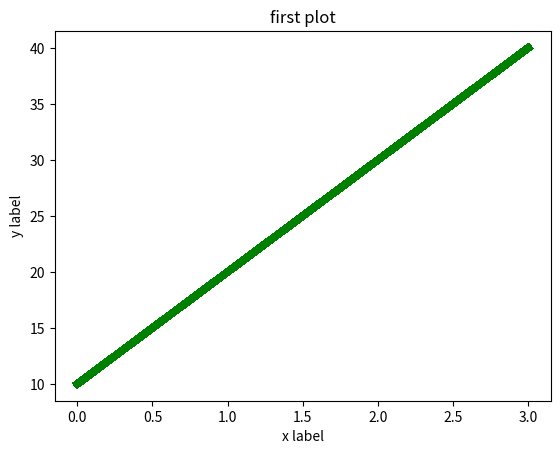

Here is the Python script that generated this plot:
import matplotlib.pyplot as plt
plt.plot([10,20,30,40],"g",antialiased=False,linewidth=5)  #True=smoothen plot,Flase=not
plt.xlabel("x label")
plt.ylabel("y label")
plt.title("first plot")
plt.show()